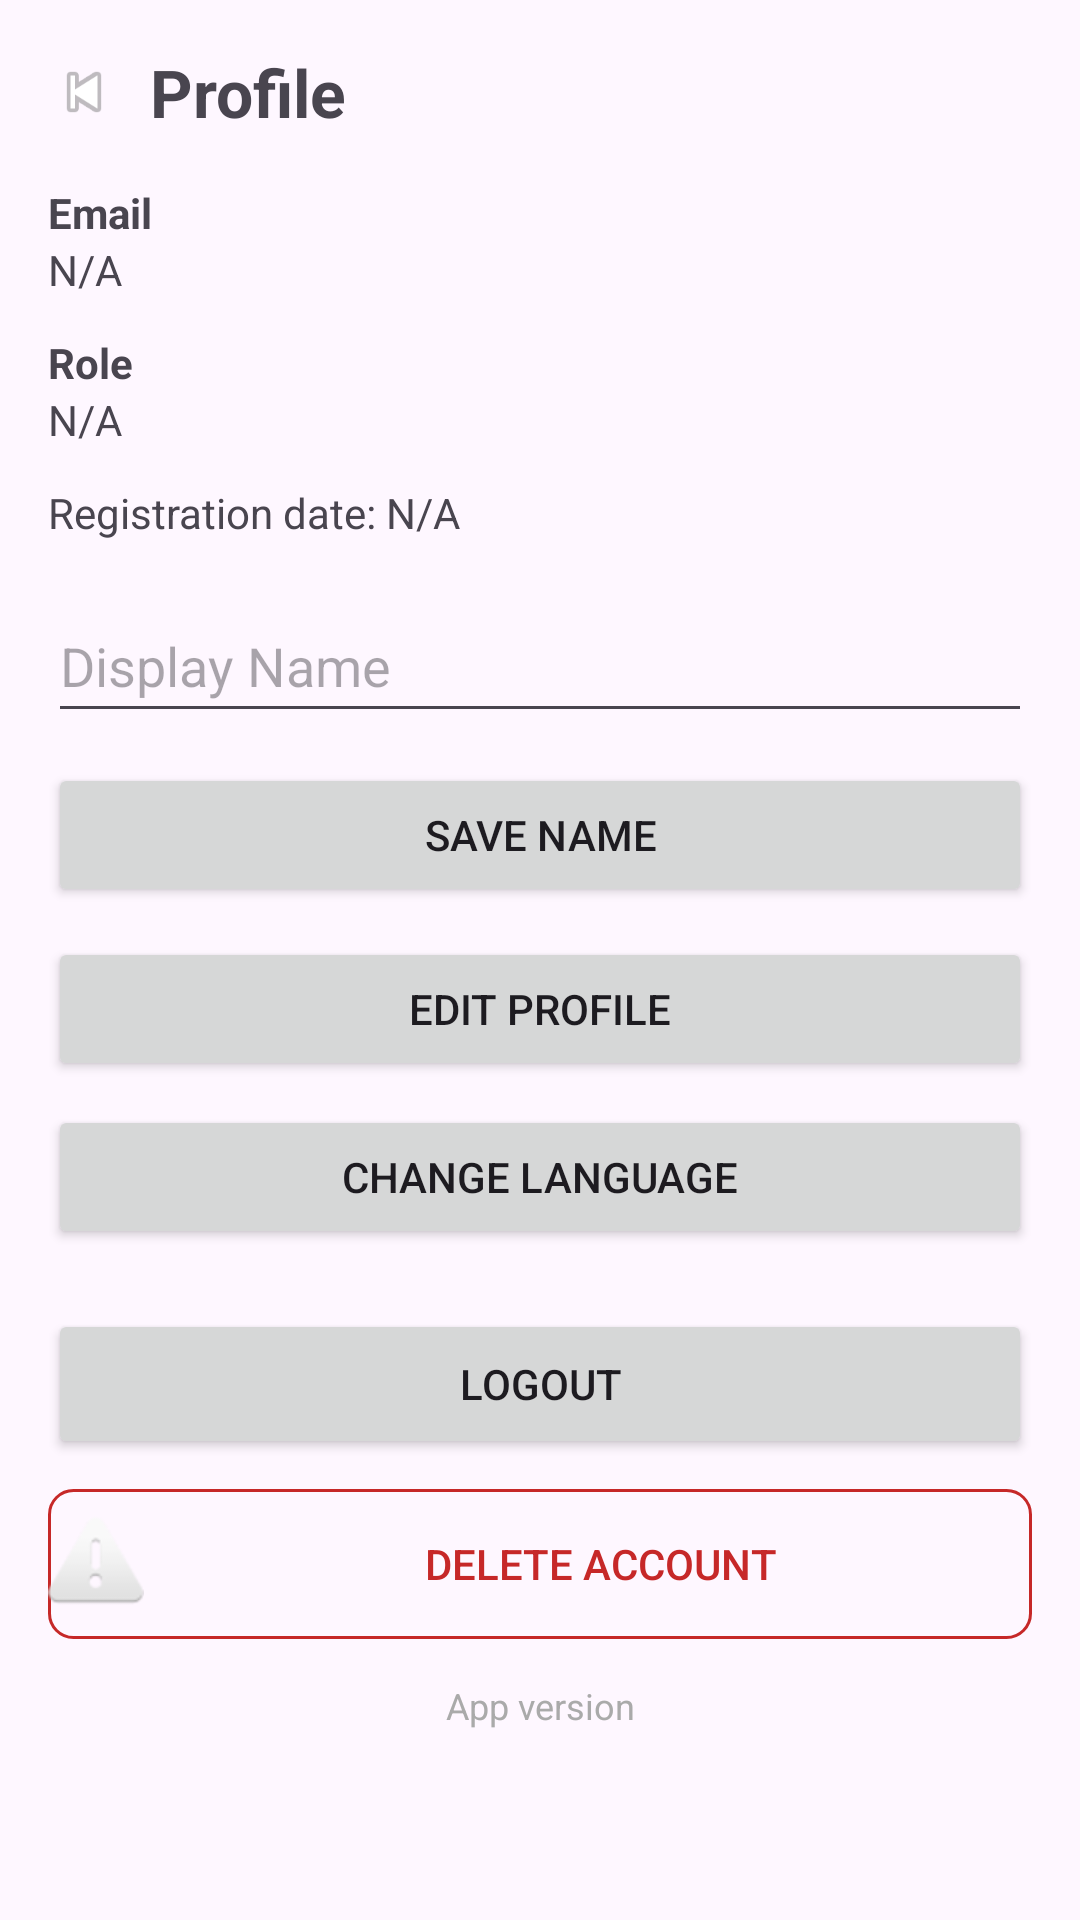

The Android layout XML behind this screen, and the referenced resources:
<!-- AndroidManifest.xml: application theme Theme.MediReach -->
<!-- res/layout/activity_profile.xml -->
<?xml version="1.0" encoding="utf-8"?>
<ScrollView xmlns:android="http://schemas.android.com/apk/res/android"
    android:layout_width="match_parent"
    android:layout_height="match_parent">

    <LinearLayout
        android:layout_width="match_parent"
        android:layout_height="wrap_content"
        android:orientation="vertical"
        android:padding="16dp">

        <LinearLayout
            android:layout_width="match_parent"
            android:layout_height="wrap_content"
            android:gravity="center_vertical"
            android:orientation="horizontal">

            <ImageView
                android:id="@+id/imageViewProfileBack"
                android:layout_width="24dp"
                android:layout_height="24dp"
                android:src="@android:drawable/ic_media_previous" />

            <TextView
                android:layout_width="wrap_content"
                android:layout_height="wrap_content"
                android:layout_marginStart="10dp"
                android:text="Profile"
                android:textSize="22sp"
                android:textStyle="bold" />
        </LinearLayout>

        <TextView
            android:layout_width="match_parent"
            android:layout_height="wrap_content"
            android:layout_marginTop="16dp"
            android:text="Email"
            android:textStyle="bold" />

        <TextView
            android:id="@+id/textViewProfileEmail"
            android:layout_width="match_parent"
            android:layout_height="wrap_content"
            android:text="N/A" />

        <TextView
            android:layout_width="match_parent"
            android:layout_height="wrap_content"
            android:layout_marginTop="12dp"
            android:text="Role"
            android:textStyle="bold" />

        <TextView
            android:id="@+id/textViewProfileRole"
            android:layout_width="match_parent"
            android:layout_height="wrap_content"
            android:text="N/A" />

        <TextView
            android:id="@+id/textViewProfileRegistrationDate"
            android:layout_width="match_parent"
            android:layout_height="wrap_content"
            android:layout_marginTop="12dp"
            android:text="Registration date: N/A" />

        <EditText
            android:id="@+id/editTextProfileDisplayName"
            android:layout_width="match_parent"
            android:layout_height="48dp"
            android:layout_marginTop="16dp"
            android:hint="Display Name" />

        <Button
            android:id="@+id/buttonSaveDisplayName"
            android:layout_width="match_parent"
            android:layout_height="48dp"
            android:layout_marginTop="10dp"
            android:text="Save Name" />

        <Button
            android:id="@+id/buttonEditProfile"
            android:layout_width="match_parent"
            android:layout_height="48dp"
            android:layout_marginTop="10dp"
            android:text="Edit Profile" />

        <Button
            android:id="@+id/buttonChangeLanguage"
            android:layout_width="match_parent"
            android:layout_height="48dp"
            android:layout_marginTop="8dp"
            android:text="Change Language" />

        <TextView
            android:id="@+id/textViewDonorSummary"
            android:layout_width="match_parent"
            android:layout_height="wrap_content"
            android:layout_marginTop="16dp"
            android:background="#E3F2FD"
            android:padding="10dp"
            android:text="Donor summary"
            android:visibility="gone" />

        <Button
            android:id="@+id/buttonProfileLogout"
            android:layout_width="match_parent"
            android:layout_height="50dp"
            android:layout_marginTop="20dp"
            android:text="Logout" />

        <Button
            android:id="@+id/buttonDeleteAccount"
            android:layout_width="match_parent"
            android:layout_height="50dp"
            android:layout_marginTop="10dp"
            android:background="@drawable/button_outline_red"
            android:drawableStart="@android:drawable/ic_dialog_alert"
            android:drawablePadding="8dp"
            android:text="Delete Account"
            android:textColor="#C62828" />

        <TextView
            android:id="@+id/textViewAppVersion"
            android:layout_width="match_parent"
            android:layout_height="wrap_content"
            android:layout_marginTop="14dp"
            android:gravity="center"
            android:text="App version"
            android:textColor="@android:color/darker_gray"
            android:textSize="12sp" />

    </LinearLayout>
</ScrollView>
<!-- resources referenced by this layout -->
<resources>
  <!-- drawable button_outline_red (drawable) -->
  <?xml version="1.0" encoding="utf-8"?>
  <shape xmlns:android="http://schemas.android.com/apk/res/android" android:shape="rectangle">
      <solid android:color="@android:color/transparent" />
      <corners android:radius="8dp" />
      <stroke
          android:width="1dp"
          android:color="#C62828" />
  </shape>
  <style name="Theme.MediReach" parent="Base.Theme.MediReach" />
  <style name="Base.Theme.MediReach" parent="Theme.Material3.DayNight.NoActionBar">
          <item name="colorPrimary">@color/primary_blue</item>
          <item name="colorOnPrimary">@android:color/white</item>
          <item name="android:statusBarColor">@color/primary_blue</item>
      </style>
  <color name="primary_blue">#1E88E5</color>
</resources>
